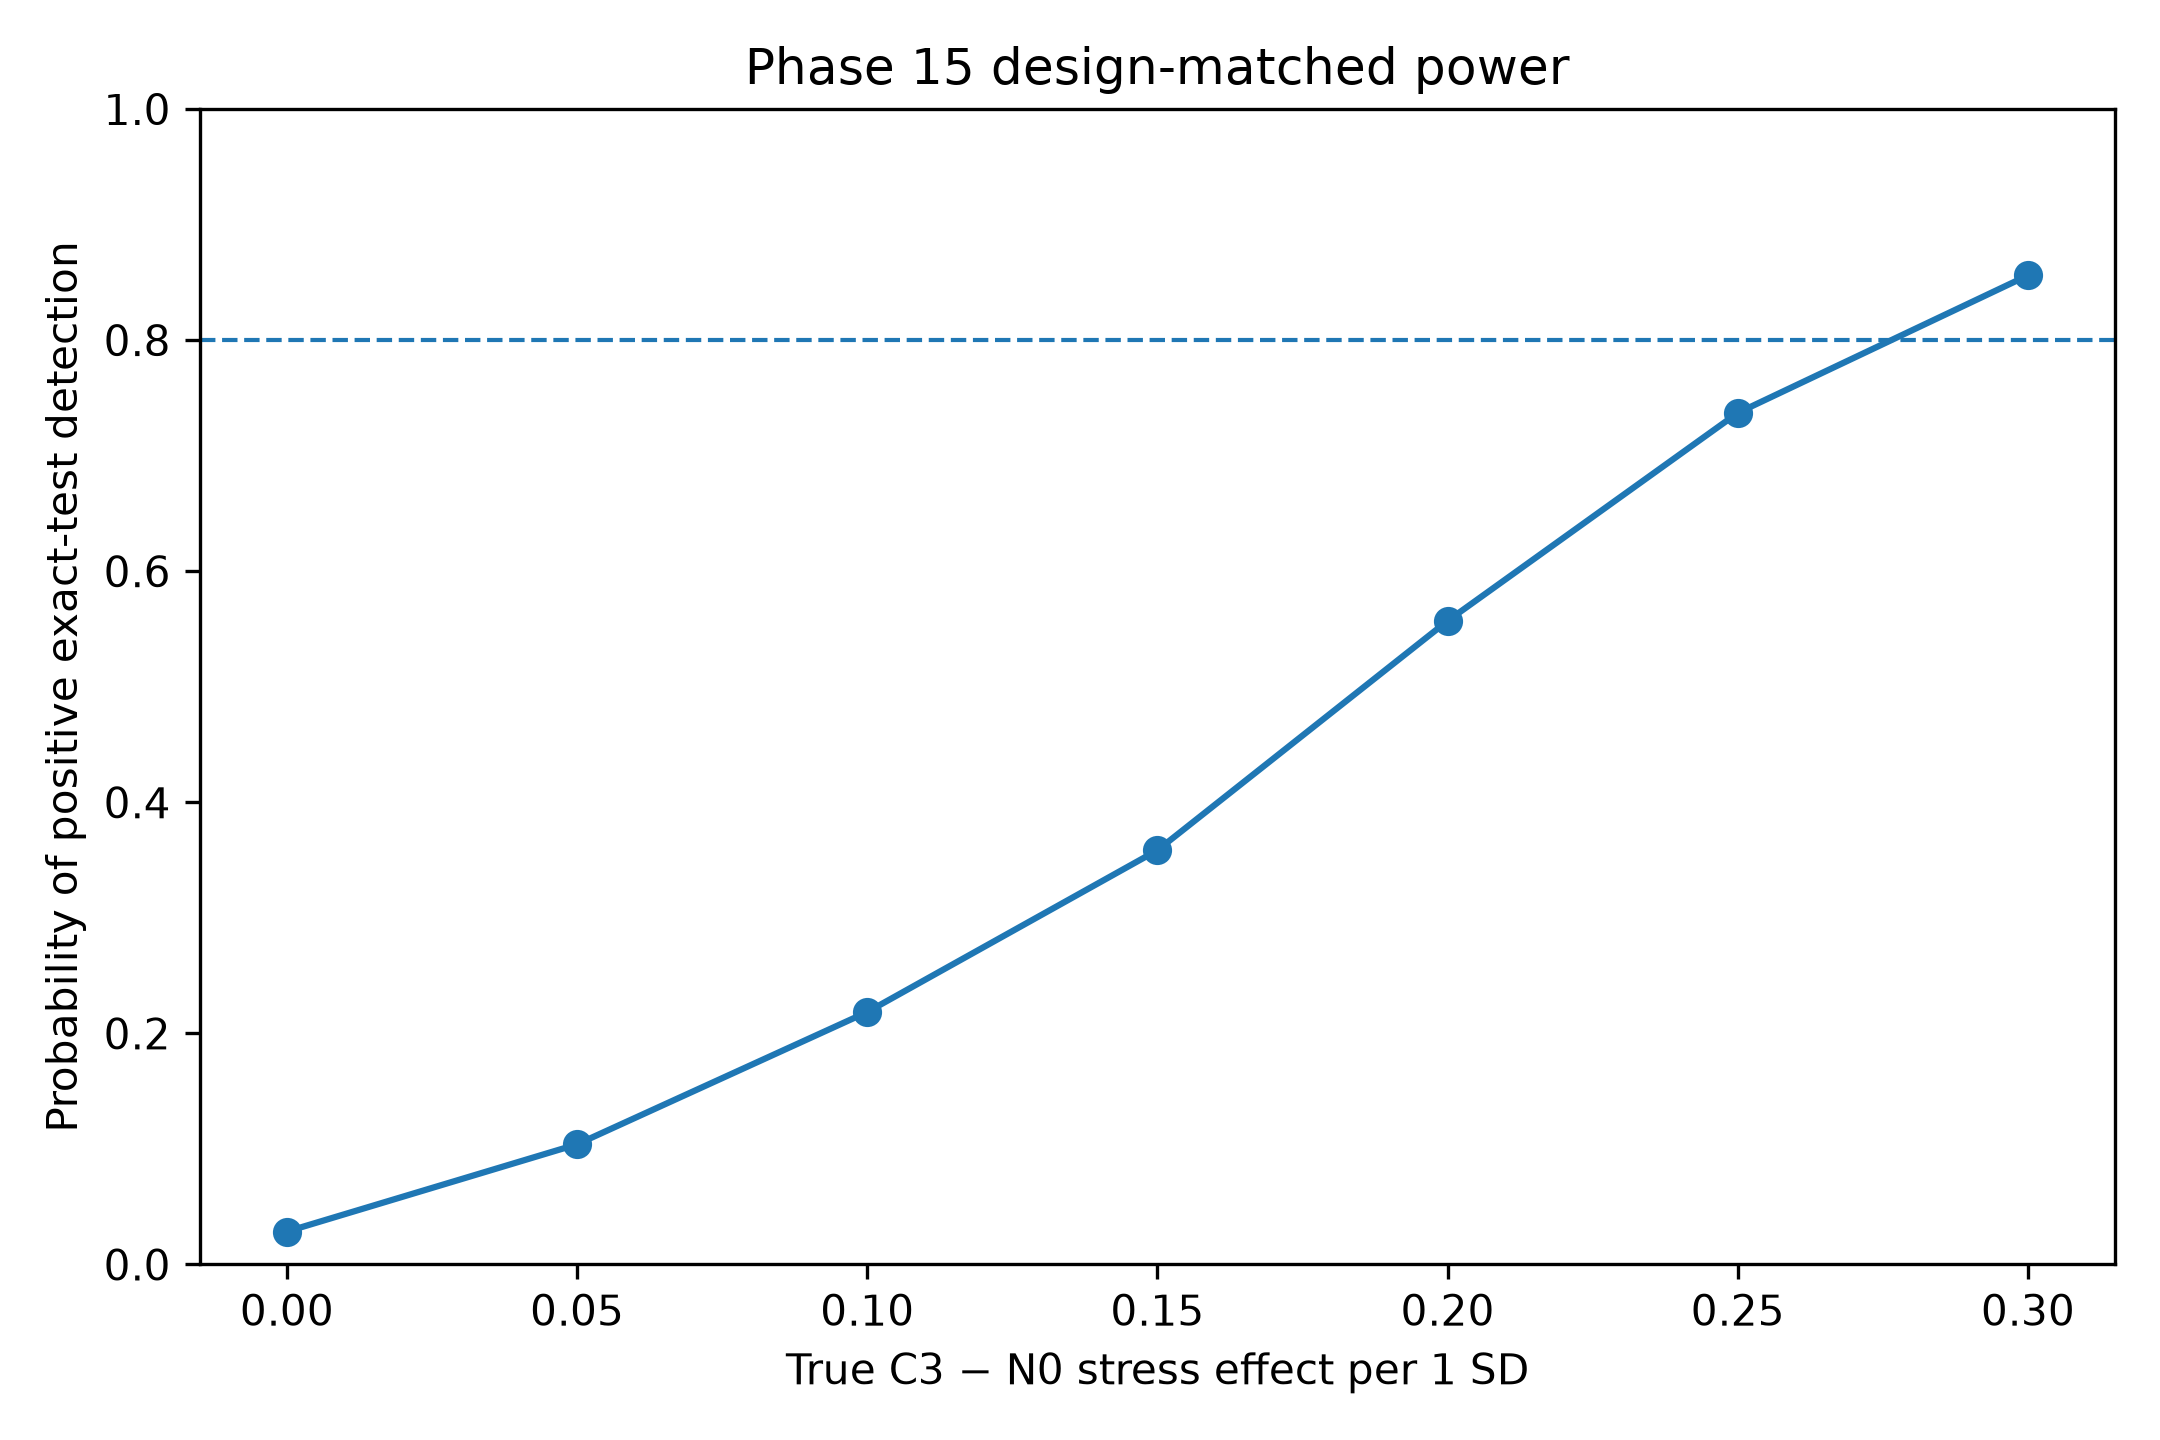

The file beside this chart, header and first rows:
true_stress_effect, simulations, probability_estimate_positive, exact_test_positive_power_p_lt_0_05, median_estimated_effect, estimated_effect_q025, estimated_effect_q975, median_exact_pvalue
0.0, 2000, 0.47, 0.0285, -0.006374, -0.1687, 0.1584, 0.4834
0.05, 2000, 0.713, 0.104, 0.04901, -0.1155, 0.2214, 0.4131
0.1, 2000, 0.8735, 0.2185, 0.101, -0.06763, 0.2771, 0.2217
0.15, 2000, 0.9615, 0.3585, 0.1524, -0.0179, 0.3067, 0.09888
0.2, 2000, 0.9895, 0.557, 0.2044, 0.03104, 0.373, 0.03687
0.25, 2000, 0.999, 0.737, 0.2512, 0.08155, 0.4242, 0.01807
0.3, 2000, 0.9995, 0.856, 0.3008, 0.1324, 0.4651, 0.008789
